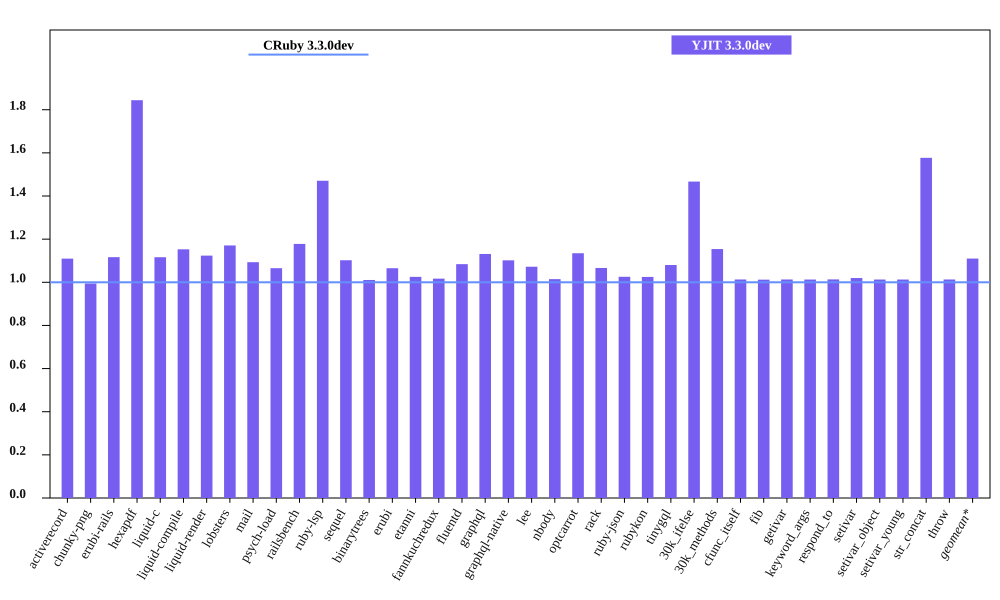

Source data for this figure (header and first rows):
bench, CRuby 3.3.0dev mem (MiB), YJIT 3.3.0dev mem (MiB), Inline Code, Outlined Code, YJIT Mem overhead
activerecord, 49.96, 55.45, 1, 1
chunky-png, 55.36, 55.05, 1, 1
erubi-rails, 88.37, 98.66, 2, 2
hexapdf, 149.9, 276.4, 2, 2
liquid-c, 36.61, 40.86, 1, 1
liquid-compile, 33.38, 38.48, 1, 1
liquid-render, 34.46, 38.73, 1, 1
lobsters, 277.5, 324.9, 7, 7
mail, 50.77, 55.5, 1, 1
psych-load, 34.84, 37.12, 1, 1
railsbench, 90.39, 106.5, 3, 3
ruby-lsp, 89, 130.9, 5, 5
sequel, 37.35, 41.17, 1, 1
binarytrees, 25.93, 26.21, 1, 1
erubi, 29.31, 31.22, 1, 1
etanni, 23.17, 23.75, 1, 1
fannkuchredux, 20.34, 20.68, 1, 1
fluentd, 606.4, 657.4, 1, 1
graphql, 38.98, 44.09, 1, 1
graphql-native, 38.21, 42.1, 1, 1
lee, 31.89, 34.19, 1, 1
nbody, 20.32, 20.62, 1, 1
optcarrot, 64.96, 73.71, 1, 1
rack, 29.66, 31.63, 1, 1
ruby-json, 20.98, 21.51, 1, 1
rubykon, 47.31, 48.48, 1, 1
tinygql, 27.72, 29.94, 1, 1
30k_ifelse, 63.39, 92.99, 5, 5
30k_methods, 51.45, 59.38, 2, 2
cfunc_itself, 20.18, 20.44, 1, 1
fib, 20.18, 20.42, 1, 1
getivar, 20.17, 20.43, 1, 1
keyword_args, 20.18, 20.44, 1, 1
respond_to, 20.14, 20.41, 1, 1
setivar, 20.18, 20.57, 1, 1
setivar_object, 20.17, 20.43, 1, 1
setivar_young, 20.17, 20.43, 1, 1
str_concat, 46.48, 73.29, 1, 1
throw, 20.18, 20.44, 1, 1
